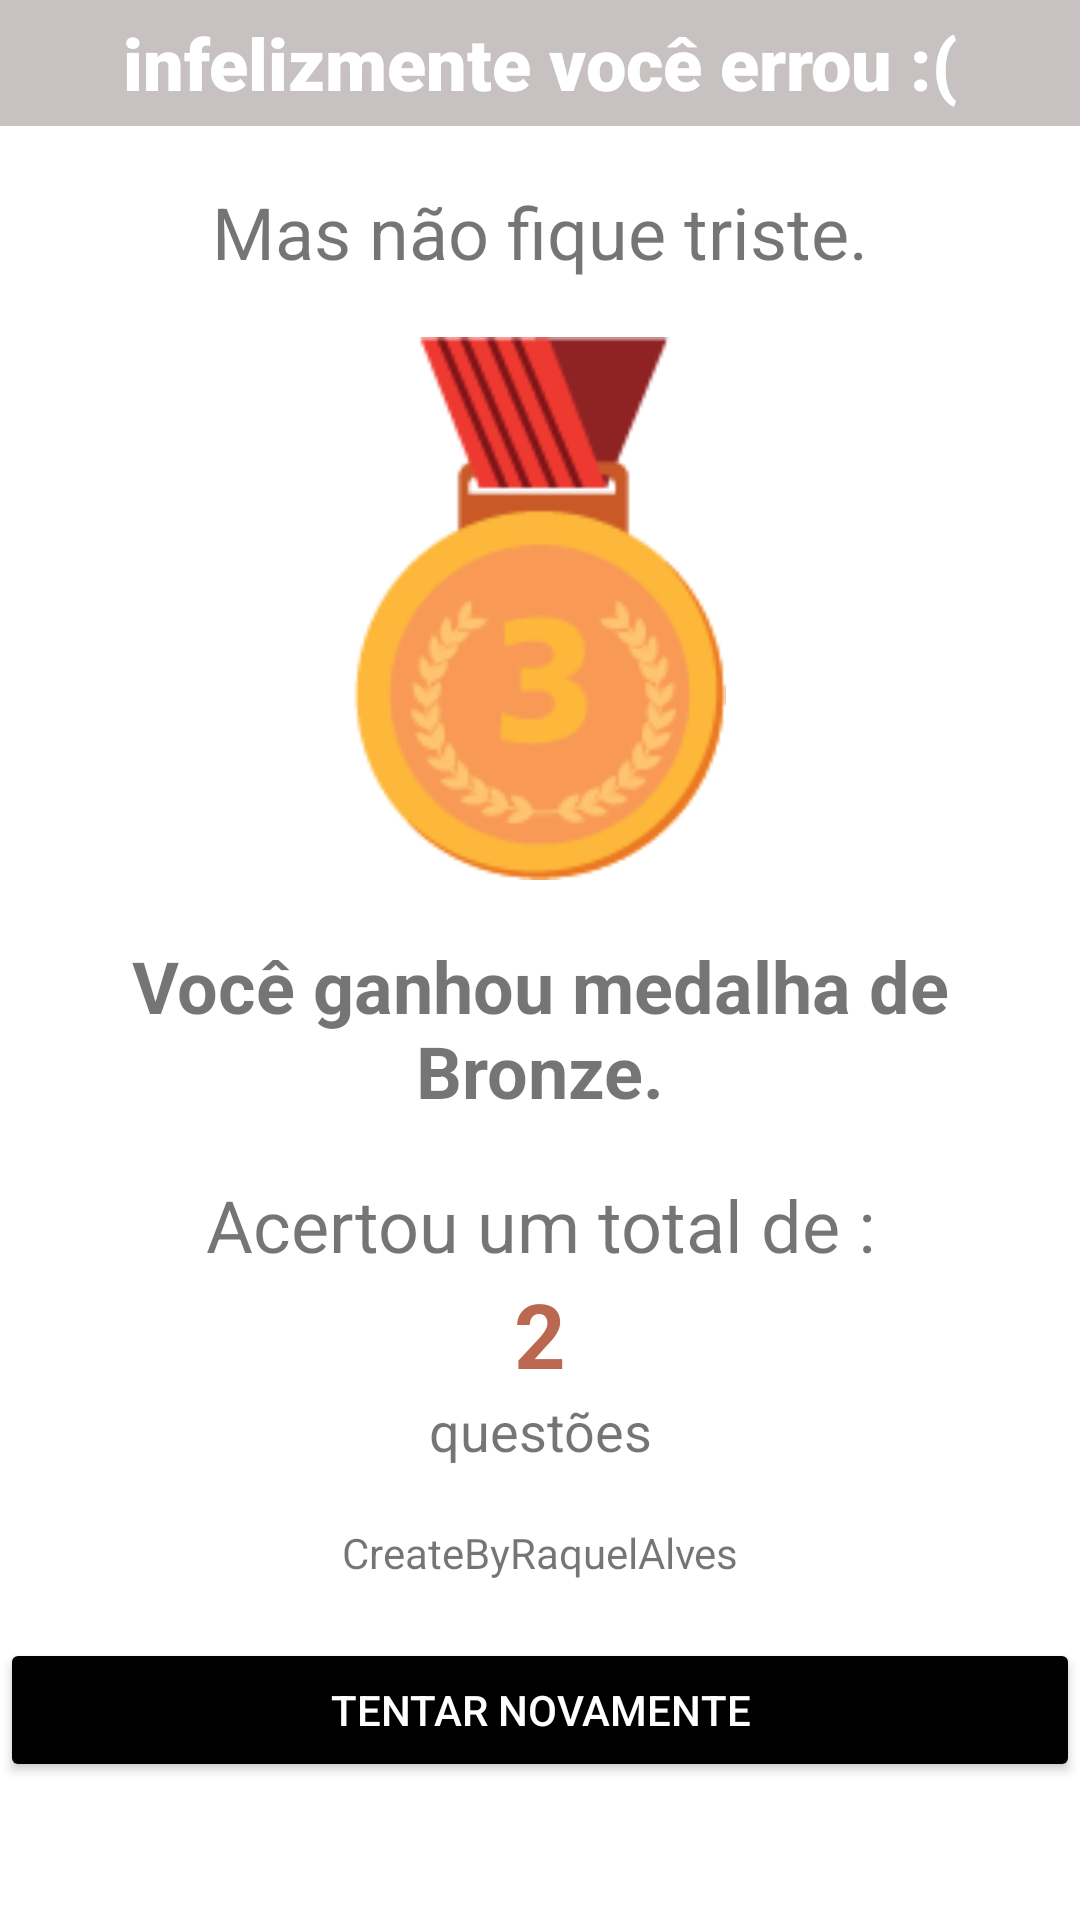

Reconstruct the res/layout file that produces this screen, plus the resources it refers to.
<!-- AndroidManifest.xml: application theme Theme.Myquiz -->
<!-- res/layout/activity_medalha_bronze.xml -->
<?xml version="1.0" encoding="utf-8"?>
<LinearLayout xmlns:android="http://schemas.android.com/apk/res/android"
    xmlns:app="http://schemas.android.com/apk/res-auto"
    xmlns:tools="http://schemas.android.com/tools"
    android:layout_width="match_parent"
    android:layout_height="match_parent"
    android:foreground="@drawable/fundo"
    android:orientation="vertical"
    tools:context=".medalhaBronze">

    <TextView
        android:id="@+id/textView80"
        android:layout_width="match_parent"
        android:layout_height="42dp"
        android:background="#C8C1C1"
        android:fontFamily="sans-serif-black"
        android:gravity="center"
        android:text="infelizmente você errou :("
        android:textColor="#FFFFFF"
        android:textSize="24sp"
        android:textStyle="bold" />

    <TextView
        android:id="@+id/textView81"
        android:layout_width="match_parent"
        android:layout_height="wrap_content" />

    <TextView
        android:id="@+id/textView82"
        android:layout_width="match_parent"
        android:layout_height="wrap_content"
        android:gravity="center"
        android:text="Mas não fique triste."
        android:textSize="24sp" />

    <TextView
        android:id="@+id/textView83"
        android:layout_width="match_parent"
        android:layout_height="wrap_content" />

    <ImageView
        android:id="@+id/imageView11"
        android:layout_width="match_parent"
        android:layout_height="181dp"
        app:srcCompat="@drawable/medalhaprata" />

    <TextView
        android:id="@+id/textView84"
        android:layout_width="match_parent"
        android:layout_height="wrap_content" />

    <TextView
        android:id="@+id/textView85"
        android:layout_width="match_parent"
        android:layout_height="wrap_content"
        android:layout_gravity="center"
        android:gravity="center"
        android:text="Você ganhou medalha de Bronze."
        android:textSize="24sp"
        android:textStyle="bold" />

    <TextView
        android:id="@+id/textView86"
        android:layout_width="match_parent"
        android:layout_height="wrap_content" />

    <TextView
        android:id="@+id/textView87"
        android:layout_width="match_parent"
        android:layout_height="wrap_content"
        android:gravity="center"
        android:text="Acertou um total de :"
        android:textSize="24sp" />

    <TextView
        android:id="@+id/textView88"
        android:layout_width="match_parent"
        android:layout_height="wrap_content"
        android:gravity="center"
        android:text="2"
        android:textColor="#BA684F"
        android:textSize="30sp"
        android:textStyle="bold" />

    <TextView
        android:id="@+id/textView89"
        android:layout_width="match_parent"
        android:layout_height="wrap_content"
        android:gravity="center"
        android:text="questões"
        android:textSize="18sp" />

    <TextView
        android:id="@+id/textView90"
        android:layout_width="match_parent"
        android:layout_height="wrap_content" />

    <TextView
        android:id="@+id/textView91"
        android:layout_width="match_parent"
        android:layout_height="wrap_content"
        android:gravity="center"
        android:text="CreateByRaquelAlves" />

    <TextView
        android:id="@+id/textView103"
        android:layout_width="match_parent"
        android:layout_height="wrap_content" />

    <Button
        android:id="@+id/button24"
        android:layout_width="match_parent"
        android:layout_height="wrap_content"
        android:onClick="Chamarmain"
        android:text="tentar novamente"
        android:textColor="#FFFFFF"
        app:backgroundTint="#000000" />
</LinearLayout>
<!-- resources referenced by this layout -->
<resources>
  <!-- drawable fundo: png bitmap (drawable, 158429 bytes) -->
  <!-- drawable medalhaprata: png bitmap (drawable-v24, 8446 bytes) -->
  <style name="Theme.Myquiz" parent="Theme.MaterialComponents.DayNight.DarkActionBar">
          
          <item name="colorPrimary">@color/purple_500</item>
          <item name="colorPrimaryVariant">@color/purple_700</item>
          <item name="colorOnPrimary">@color/white</item>
          
          <item name="colorSecondary">@color/teal_200</item>
          <item name="colorSecondaryVariant">@color/teal_700</item>
          <item name="colorOnSecondary">@color/black</item>
          
          <item name="android:statusBarColor" tools:targetApi="l">?attr/colorPrimaryVariant</item>
          
      </style>
  <!-- not gathered from this repository: default colours our renderer supplied (Android Studio template values) -->
  <color name="purple_500">#FF6200EE</color>
  <color name="purple_700">#FF3700B3</color>
  <color name="teal_200">#FF03DAC5</color>
  <color name="teal_700">#FF018786</color>
  <color name="black">#FF000000</color>
  <color name="white">#FFFFFFFF</color>
</resources>
